Photos from the image-classification dataset "kaggle" in the GitHub repository Neelesh425/deeplure_assignment. Its 4 classes are: Banarasi, Bandhani, Ikat, Pichwai.

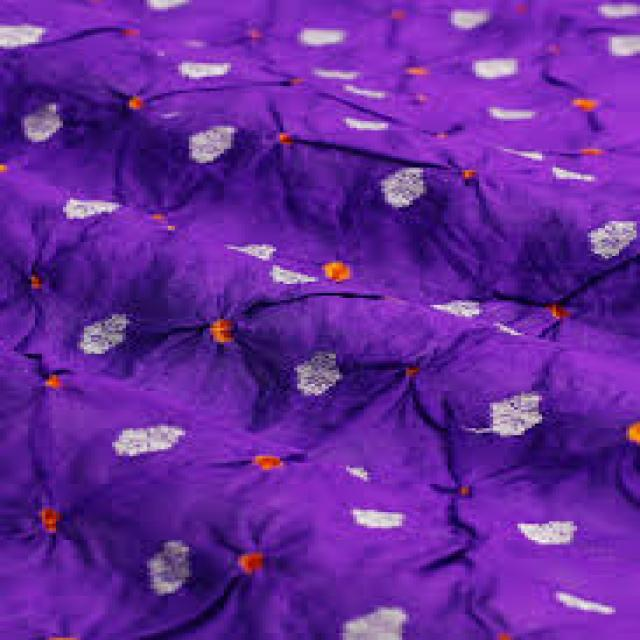
Label: Bandhani

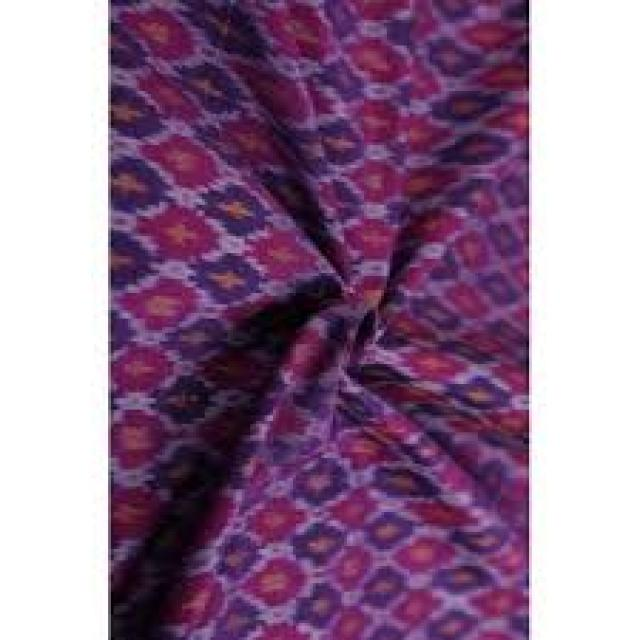
Label: Ikat

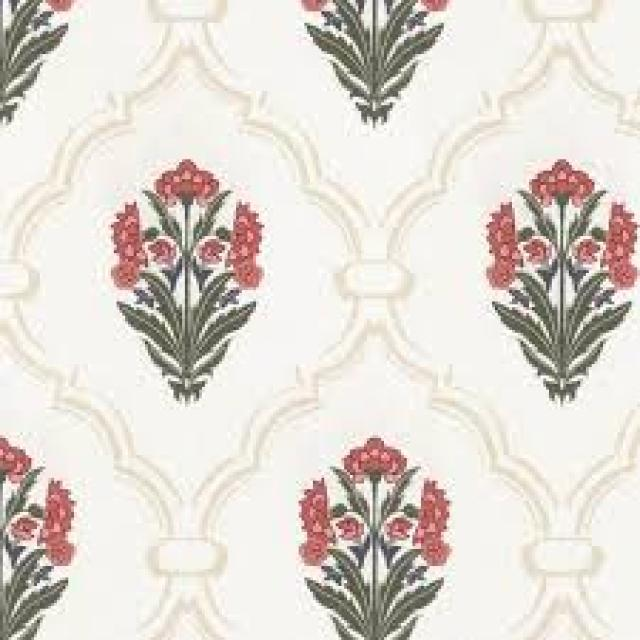
Label: Pichwai

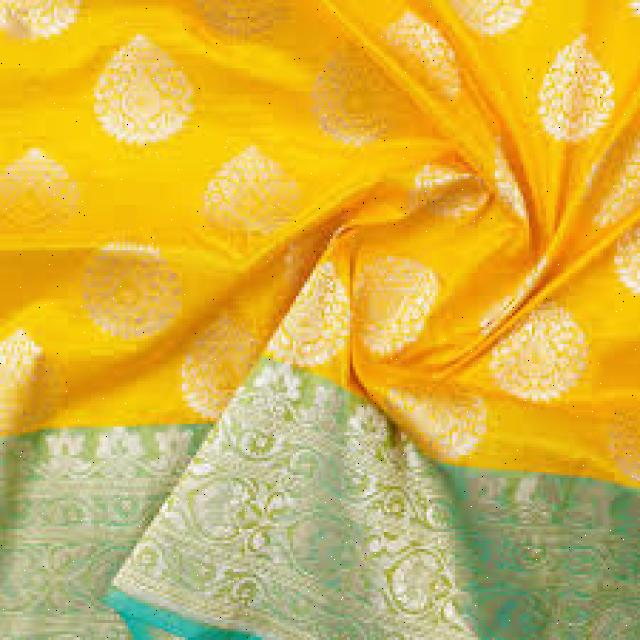
Label: Banarasi

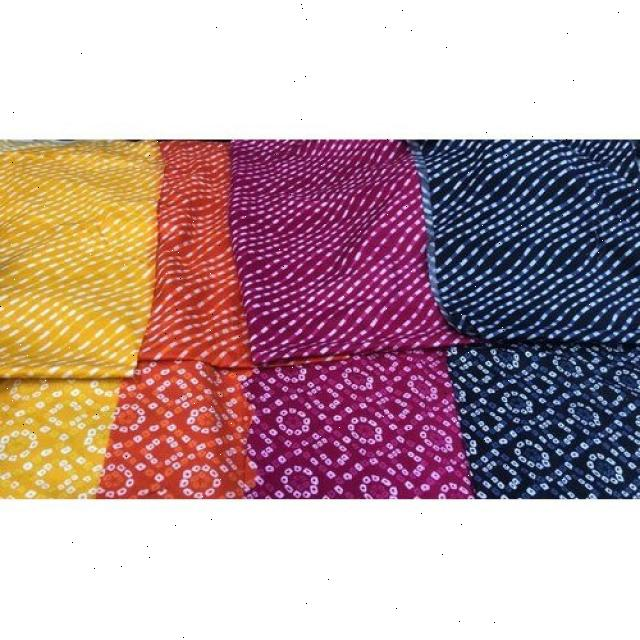
Label: Bandhani

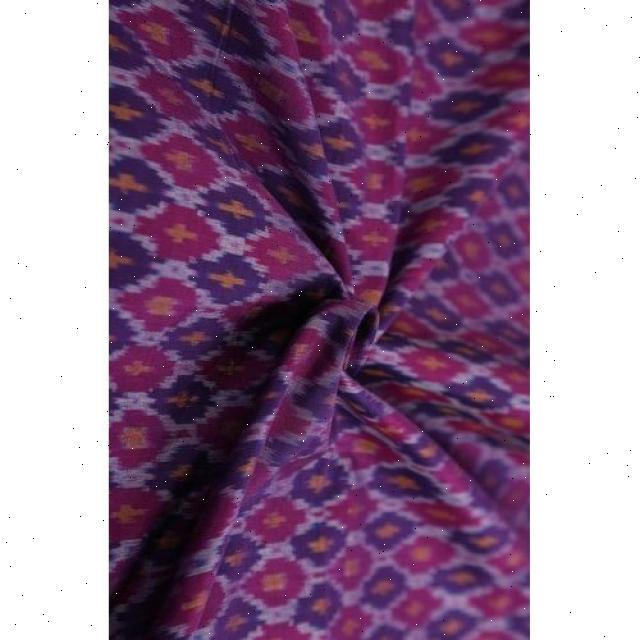
Label: Ikat
